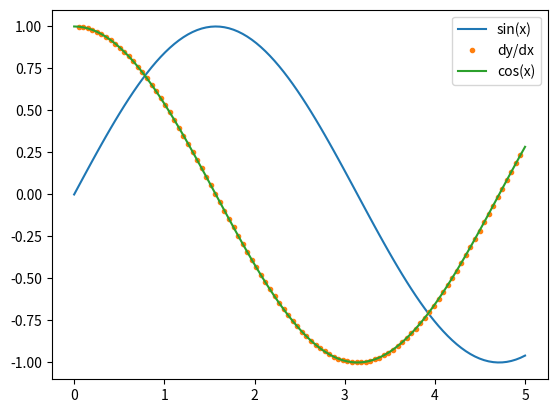

The matplotlib source for this figure:
import numpy as np
import matplotlib.pyplot as plt

x = list(np.linspace(0, 5, 100))    # could be anything
y = list(np.sin(x))                 # could be anything but same length


def three_point_diff(x, y):
    if len(x) != len(y):
        y = y[:len(x)]
    
    derivative = []
    for i in range(len(x)):
        if 0 < i < len(x) - 1:
            point = (y[i + 1] - y[i - 1]) / (x[i + 1] - x[i - 1])
            derivative.append(point)        
    
    return derivative


dy = three_point_diff(x, y)

plt.plot(x, y, label='sin(x)')
plt.plot(x[1:-1], dy, '.', label='dy/dx')
plt.plot(x, np.cos(x), label='cos(x)')  # proof
plt.legend()
plt.show()